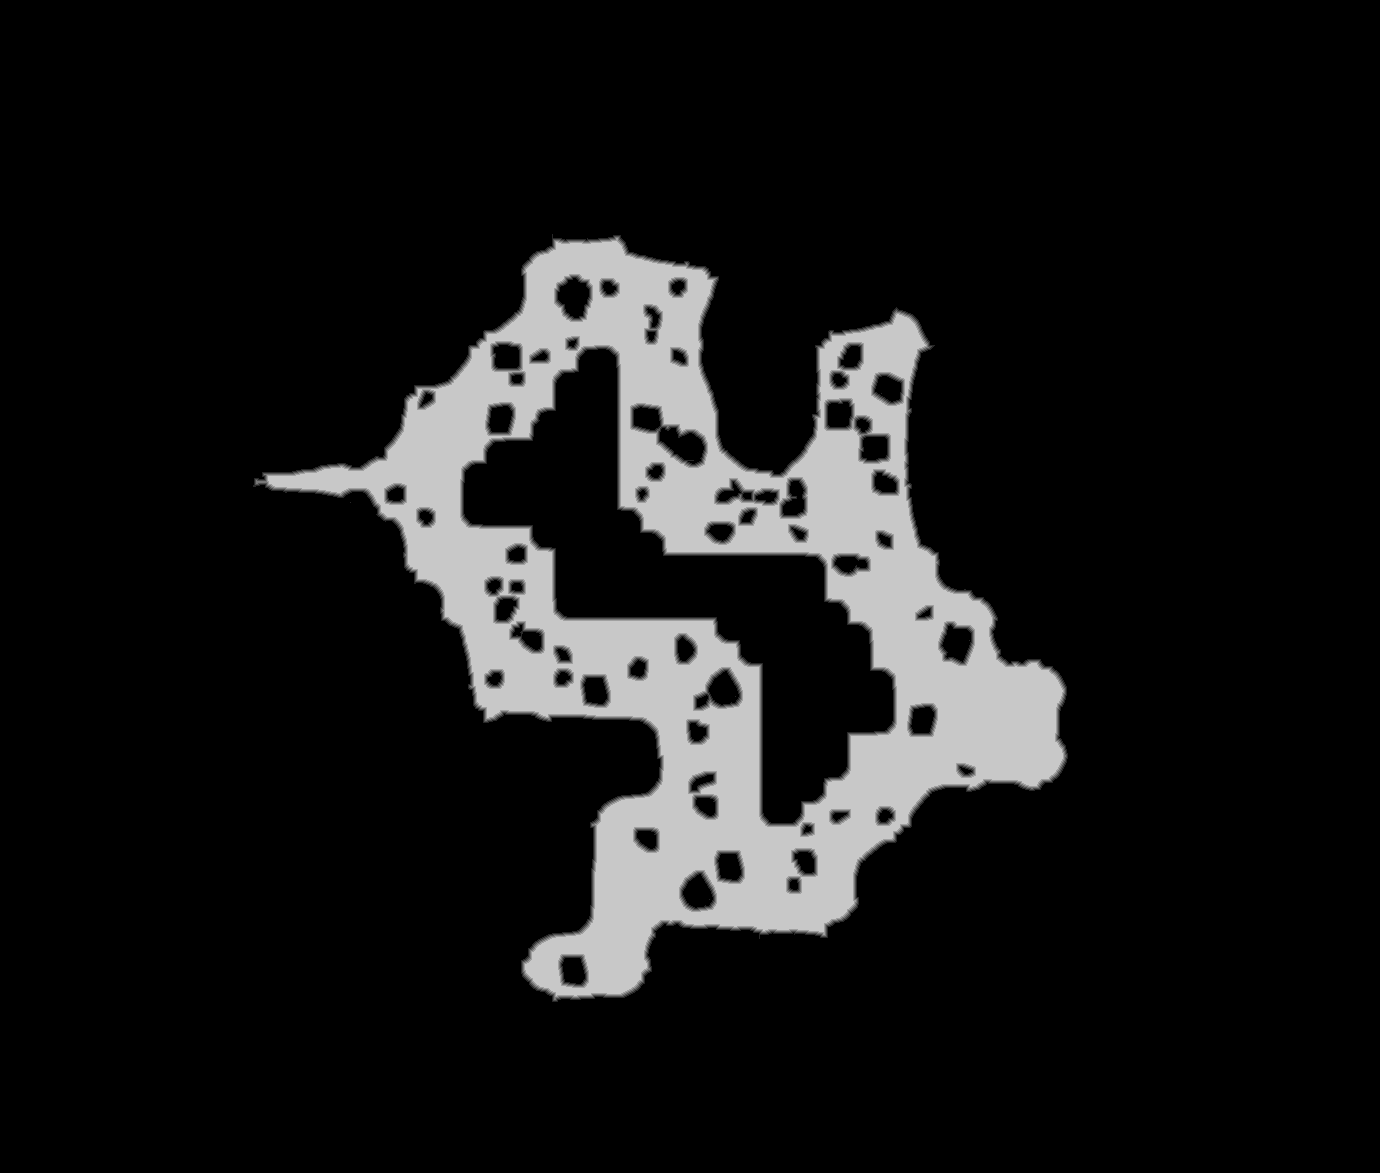

Data behind this chart, as committed beside it:
truth	truth_516d69d3448.tsv
layer	melee
source	walk_3
read	2026-11-15 20:48:20
width	1380
height	1173
stride	690
base	0x516ce000000
origin	0x750010
score	0.9609
iou_melee	0.9609
iou_ranged	0.6449
nibble	0	1405734
nibble	1	10646
nibble	2	11054
nibble	3	11455
nibble	4	11762
nibble	5	168089
